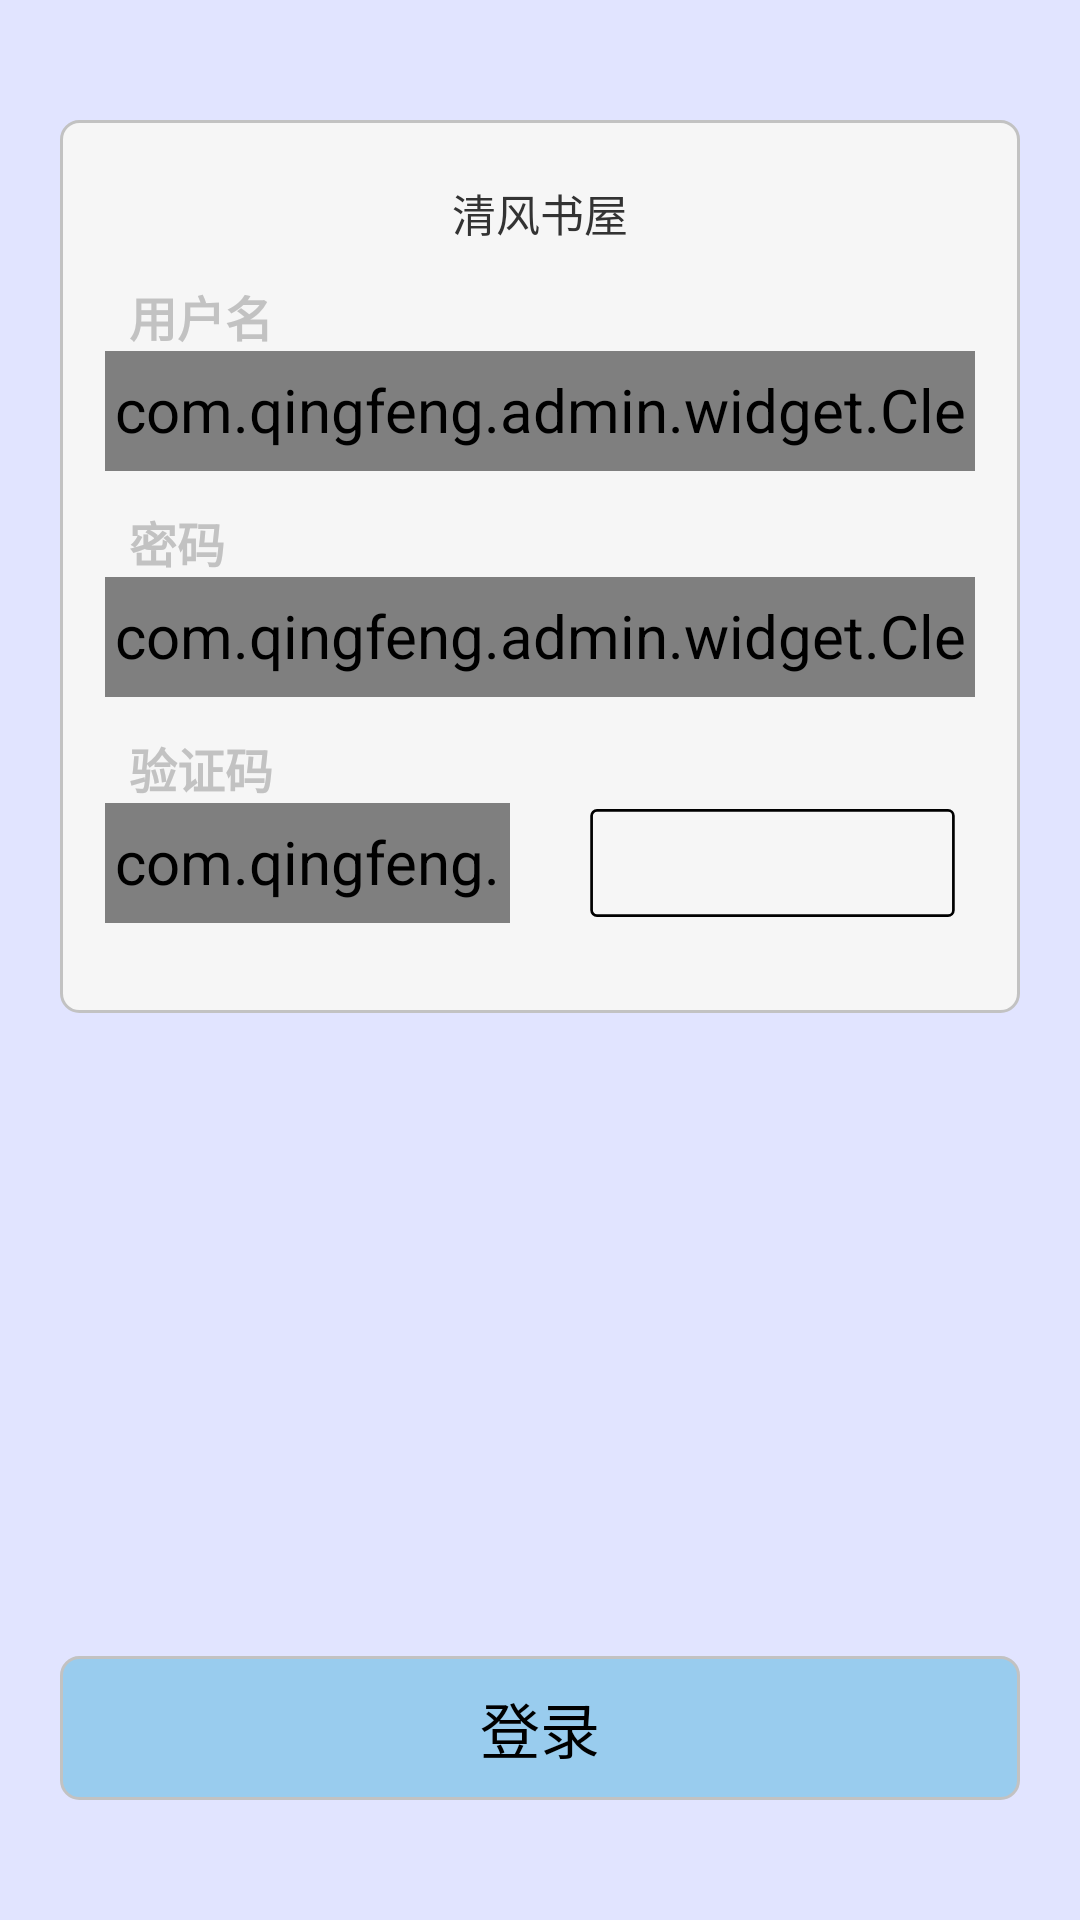

This screen was rendered from an Android layout file. Write that file and the resources it references.
<!-- AndroidManifest.xml: application theme DefaultStyle -->
<!-- res/layout/activity_login.xml -->
<?xml version="1.0" encoding="utf-8"?>
<LinearLayout xmlns:android="http://schemas.android.com/apk/res/android"
    android:layout_width="match_parent"
    android:layout_height="match_parent"
    android:orientation="vertical" >

    <LinearLayout
        android:layout_width="fill_parent"
        android:layout_height="wrap_content"
        android:layout_marginLeft="20dip"
        android:layout_marginRight="20dip"
        android:layout_marginTop="40dip"
        android:background="@drawable/rectangle_6666_white2_nopadding"
        android:orientation="vertical" >

        <LinearLayout
            android:layout_width="fill_parent"
            android:layout_height="wrap_content"
            android:layout_marginTop="20dip"
            android:gravity="center"
            android:orientation="horizontal" >

            <TextView
                android:layout_width="wrap_content"
                android:layout_height="wrap_content"
                android:maxHeight="100dip"
                android:maxWidth="300dip"
                android:text="@string/appname"
                android:textSize="44px" />
        </LinearLayout>

        <LinearLayout
            android:layout_width="fill_parent"
            android:layout_height="wrap_content"
            android:layout_marginLeft="15dip"
            android:layout_marginRight="15dip"
            android:layout_marginTop="12dip"
            android:gravity="center|left"
            android:orientation="vertical" >

            <TextView
                android:layout_width="wrap_content"
                android:layout_height="wrap_content"
                android:layout_marginLeft="8dip"
                android:text="@string/username"
                android:textColor="@color/normal"
                android:textSize="16dip"
                android:textStyle="bold" />

            <com.qingfeng.admin.widget.ClearEditText
                android:id="@+id/usernameEdit"
                android:layout_width="fill_parent"
                android:layout_height="40dip"
                android:background="@drawable/rectangle_6666_white3"
                android:inputType="text"
                android:singleLine="true"
                android:textColor="@color/black" />
        </LinearLayout>

        <LinearLayout
            android:layout_width="fill_parent"
            android:layout_height="wrap_content"
            android:layout_marginLeft="15dip"
            android:layout_marginRight="15dip"
            android:layout_marginTop="12dip"
            android:gravity="center|left"
            android:orientation="vertical" >

            <TextView
                android:layout_width="wrap_content"
                android:layout_height="wrap_content"
                android:layout_marginLeft="8dip"
                android:text="@string/password"
                android:textColor="@color/normal"
                android:textSize="16dip"
                android:textStyle="bold" />

            <com.qingfeng.admin.widget.ClearEditText
                android:id="@+id/passwordEdit"
                android:layout_width="fill_parent"
                android:layout_height="40dip"
                android:background="@drawable/rectangle_6666_white3"
                android:inputType="text"
                android:singleLine="true"
                android:textColor="@color/black" />
        </LinearLayout>

        <LinearLayout
            android:layout_width="fill_parent"
            android:layout_height="wrap_content"
            android:layout_marginBottom="30dip"
            android:layout_marginLeft="15dip"
            android:layout_marginRight="15dip"
            android:layout_marginTop="12dip"
            android:gravity="center|left"
            android:orientation="vertical" >

            <TextView
                android:layout_width="wrap_content"
                android:layout_height="wrap_content"
                android:layout_marginLeft="8dip"
                android:text="@string/verify"
                android:textColor="@color/normal"
                android:textSize="16dip"
                android:textStyle="bold" />

            <LinearLayout
                android:layout_width="fill_parent"
                android:layout_height="wrap_content"
                android:gravity="center"
                android:orientation="horizontal" >

                <com.qingfeng.admin.widget.ClearEditText
                    android:id="@+id/verifycode"
                    android:layout_width="0px"
                    android:layout_height="40dip"
                    android:layout_weight="1"
                    android:background="@drawable/rectangle_6666_white3"
                    android:inputType="text"
                    android:singleLine="true"
                    android:textColor="@color/black" />

                <ImageView
                    android:id="@+id/verify"
                    android:layout_width="0px"
                    android:layout_weight="1"
                    android:layout_height="40dip"
                    android:layout_marginLeft= "20dp"
                    android:background="@drawable/rectangle_border"
                    android:scaleX="0.9"
                    android:scaleY="0.9"
                    />
            </LinearLayout>
        </LinearLayout>
    </LinearLayout>

    <LinearLayout
        android:layout_width="fill_parent"
        android:layout_height="0dip"
        android:layout_marginBottom="40.0dip"
        android:layout_marginLeft="20dip"
        android:layout_marginRight="20dip"
        android:layout_weight="1.0"
        android:gravity="bottom"
        android:orientation="vertical" >

        <Button
            android:id="@+id/login_button"
            android:layout_width="fill_parent"
            android:layout_height="wrap_content"
            android:background="@drawable/btn_button"
            android:text="@string/login" />
    </LinearLayout>

</LinearLayout>
<!-- resources referenced by this layout -->
<resources>
  <color name="black">#000000</color>
  <color name="normal">#c2c2c2</color>
  <!-- drawable btn_button (drawable) -->
  <?xml version="1.0" encoding="utf-8"?>
  <selector xmlns:android="http://schemas.android.com/apk/res/android">
  
      <item android:drawable="@drawable/rectangle_6666_blue5" android:state_enabled="true" android:state_pressed="true"/>
      <item android:drawable="@drawable/rectangle_6666_blue5" android:state_enabled="true" android:state_focused="true"/>
      <item android:drawable="@drawable/rectangle_6666_blue3"/>
  
  </selector>
  <string name="appname">清风书屋</string>
  <string name="login">登录</string>
  <string name="password">密码</string>
  <string name="username">用户名</string>
  <string name="verify">验证码</string>
  <style name="DefaultStyle" parent="ActionBartitle">
          <item name="android:textColorPrimaryInverse">@android:color/black</item>
          <item name="android:textSize">20sp</item>
          <item name="android:textColor">@color/custom_text</item>
          <item name="android:windowBackground">@color/windows_bg</item>
          <item name="android:windowContentOverlay">@null</item>
      </style>
  <!-- drawable rectangle_6666_blue5 (drawable) -->
  <?xml version="1.0" encoding="UTF-8"?>
  <shape xmlns:android="http://schemas.android.com/apk/res/android"
      android:shape="rectangle" >
      
      <gradient
          android:angle="45"
          android:endColor="#66bbee"
          android:startColor="#66bbee" />
  
      
      <padding
          android:bottom="2dp"
          android:left="10dp"
          android:right="10dp"
          android:top="2dp" />
  
      
      <corners android:radius="6dp" />
  
      
      <stroke
          android:width="1dip"
          android:color="@color/rectangle_border" />
  </shape>
  <!-- drawable rectangle_6666_blue3 (drawable) -->
  <?xml version="1.0" encoding="UTF-8"?>
  <shape xmlns:android="http://schemas.android.com/apk/res/android"
      android:shape="rectangle" >
      
      <gradient
          android:angle="45"
          android:endColor="#99ccee"
          android:startColor="#99ccee" />
  
      
      <padding
          android:bottom="2dp"
          android:left="10dp"
          android:right="10dp"
          android:top="2dp" />
  
      
      <corners android:radius="6dp" />
  
      
      <stroke
          android:width="1dip"
          android:color="@color/rectangle_border" />
  </shape>
  <color name="lwhite">#f6f6f6</color>
  <color name="rectangle_border">#c2c2c2</color>
  <color name="llwhite">#d6d6d6</color>
  <color name="white">#ffffff</color>
  <color name="transparent">#00ffffff</color>
  <style name="ActionBartitle" parent="android:Theme.Holo.Light">
          <item name="android:titleTextStyle">@style/actionbar_title_text</item>
          <item name="android:actionBarStyle">@style/actionbar_style</item>
          <item name="android:windowTitleSize">40sp</item>
      </style>
  <color name="custom_text">#333333</color>
  <color name="windows_bg">#e1e4ff</color>
  <style name="actionbar_title_text">
          <item name="android:layout_width">wrap_content</item>
          <item name="android:layout_height">wrap_content</item>
          <item name="android:textSize">18sp</item>
          <item name="android:textColor">@color/head_text</item>
          <item name="android:textStyle">bold</item>
          <item name="android:shadowColor">#ffffffff</item>
          <item name="android:shadowDx">1</item>
          <item name="android:shadowDy">1</item>
          <item name="android:shadowRadius">1</item>
      </style>
  <style name="actionbar_style" parent="@android:style/Widget.Holo.Light.ActionBar">
          <item name="android:background">@drawable/bg_titlebar</item>
      </style>
  <color name="head_text">#0e5986</color>
</resources>
